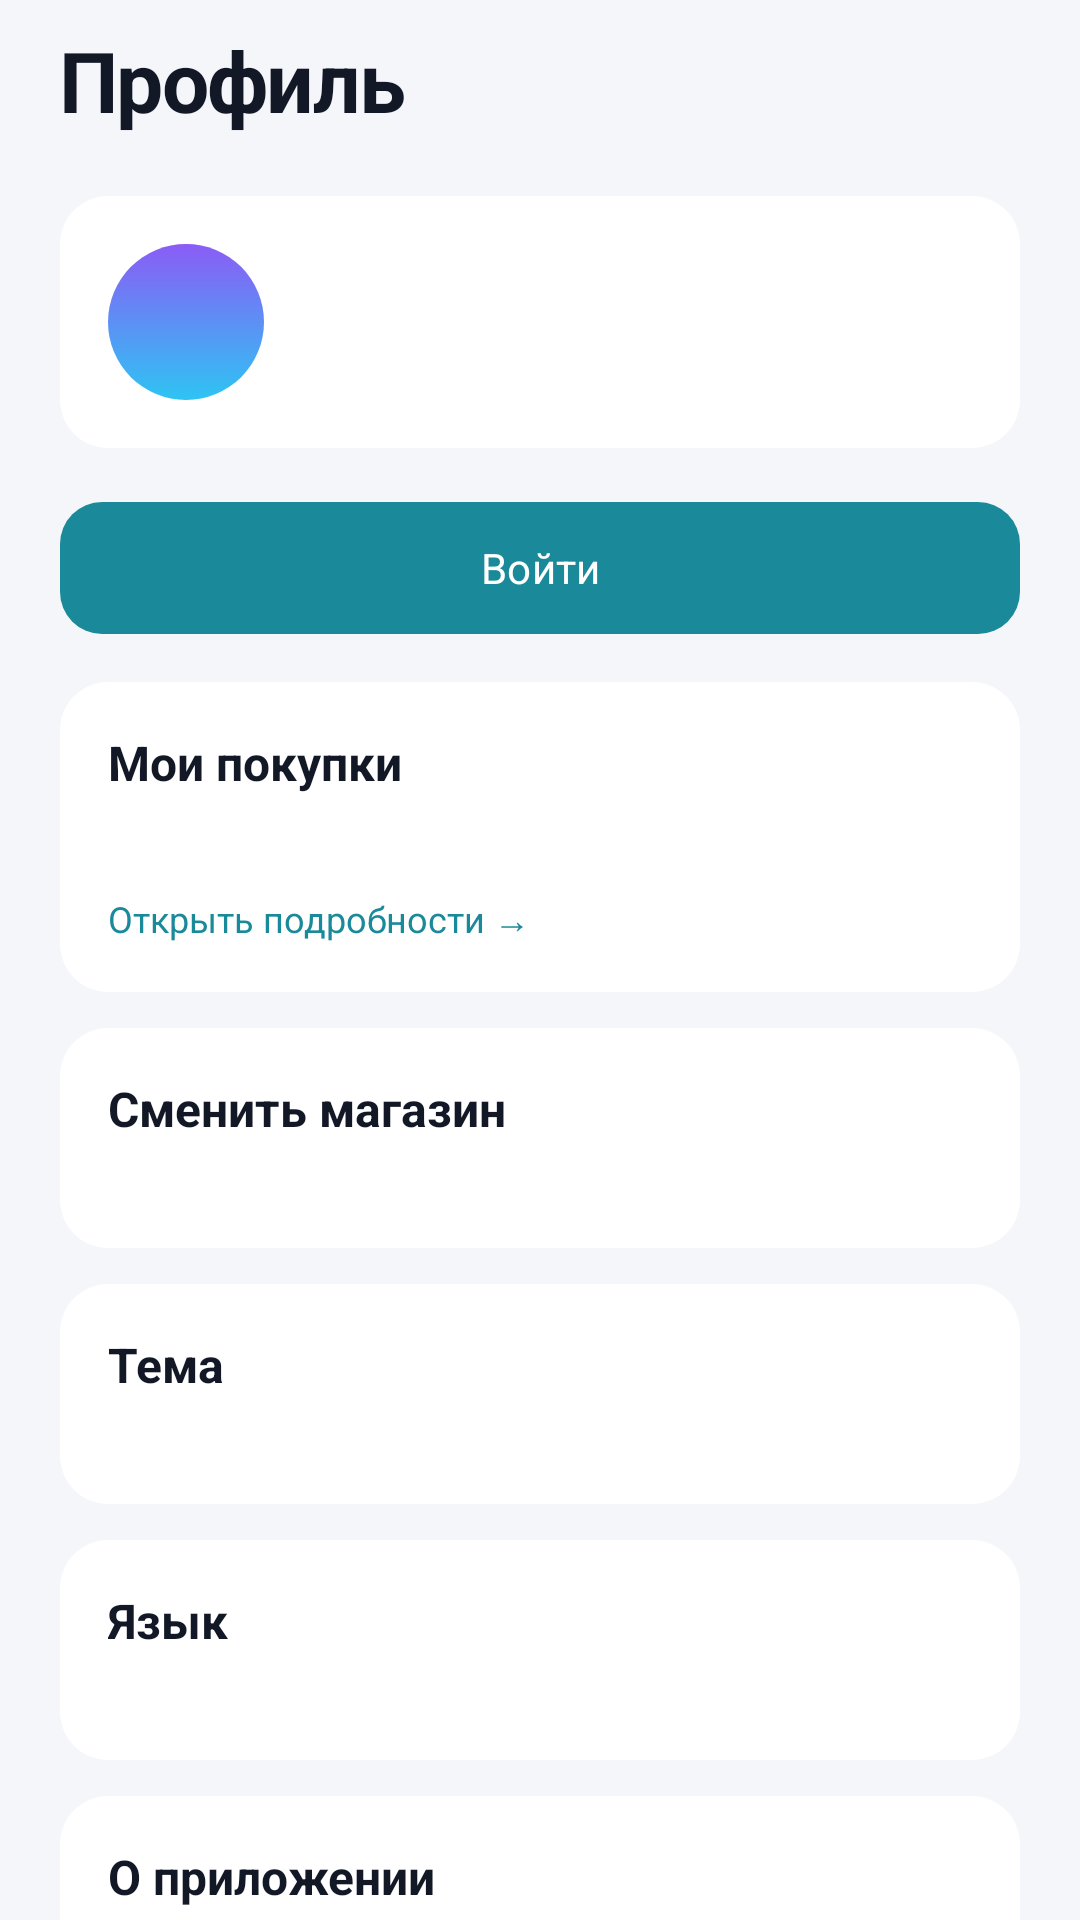

Write the Android layout XML for this screen, with the resource values it uses.
<!-- AndroidManifest.xml: application theme Theme.NoteMap -->
<!-- res/layout/fragment_profile.xml -->
<?xml version="1.0" encoding="utf-8"?>
<androidx.core.widget.NestedScrollView xmlns:android="http://schemas.android.com/apk/res/android"
    xmlns:app="http://schemas.android.com/apk/res-auto"
    android:id="@+id/profile_scroll"
    android:layout_width="match_parent"
    android:layout_height="match_parent"
    android:background="@color/plna_bg"
    android:fillViewport="true">

    <LinearLayout
        android:id="@+id/profile_root"
        android:layout_width="match_parent"
        android:layout_height="wrap_content"
        android:orientation="vertical"
        android:paddingHorizontal="20dp"
        android:paddingTop="8dp"
        android:paddingBottom="28dp">

        <TextView
            android:layout_width="wrap_content"
            android:layout_height="wrap_content"
            android:text="@string/profile_title"
            android:textAppearance="@style/Plna.Title" />

        <LinearLayout
            android:layout_width="match_parent"
            android:layout_height="wrap_content"
            android:layout_marginTop="20dp"
            android:background="@drawable/bg_card"
            android:gravity="center_vertical"
            android:orientation="horizontal"
            android:padding="16dp">

            <FrameLayout
                android:layout_width="52dp"
                android:layout_height="52dp"
                android:background="@drawable/bg_avatar_default">

                <ImageView
                    android:layout_width="28dp"
                    android:layout_height="28dp"
                    android:layout_gravity="center"
                    android:contentDescription="@string/profile_title"
                    android:src="@drawable/ic_person" />
            </FrameLayout>

            <LinearLayout
                android:layout_width="0dp"
                android:layout_height="wrap_content"
                android:layout_marginStart="14dp"
                android:layout_weight="1"
                android:orientation="vertical">

                <TextView
                    android:id="@+id/user_name"
                    android:layout_width="match_parent"
                    android:layout_height="wrap_content"
                    android:textColor="@color/plna_text"
                    android:textSize="18sp"
                    android:textStyle="bold" />

                <TextView
                    android:id="@+id/user_login"
                    android:layout_width="match_parent"
                    android:layout_height="wrap_content"
                    android:layout_marginTop="4dp"
                    android:textColor="@color/plna_text_secondary"
                    android:textSize="14sp" />
            </LinearLayout>
        </LinearLayout>

        <com.google.android.material.button.MaterialButton
            android:id="@+id/btn_auth"
            android:layout_width="match_parent"
            android:layout_height="52dp"
            android:layout_marginTop="14dp"
            android:text="@string/auth_open"
            app:backgroundTint="@color/plna_accent"
            app:cornerRadius="14dp" />

        <LinearLayout
            android:id="@+id/analytics_card"
            android:layout_width="match_parent"
            android:layout_height="wrap_content"
            android:layout_marginTop="12dp"
            android:background="@drawable/bg_card"
            android:clickable="true"
            android:focusable="true"
            android:orientation="vertical"
            android:padding="16dp">

            <TextView
                android:layout_width="match_parent"
                android:layout_height="wrap_content"
                android:text="@string/insights_title"
                android:textColor="@color/plna_text"
                android:textSize="16sp"
                android:textStyle="bold" />

            <TextView
                android:id="@+id/analytics_body"
                android:layout_width="match_parent"
                android:layout_height="wrap_content"
                android:layout_marginTop="8dp"
                android:textColor="@color/plna_text_secondary"
                android:textSize="14sp" />

            <TextView
                android:layout_width="match_parent"
                android:layout_height="wrap_content"
                android:layout_marginTop="6dp"
                android:text="@string/insights_open_hint"
                android:textColor="@color/plna_accent"
                android:textSize="12sp" />
        </LinearLayout>

        <LinearLayout
            android:id="@+id/store_row"
            android:layout_width="match_parent"
            android:layout_height="wrap_content"
            android:layout_marginTop="12dp"
            android:background="@drawable/bg_card"
            android:clickable="true"
            android:focusable="true"
            android:orientation="vertical"
            android:padding="16dp">

            <TextView
                android:layout_width="match_parent"
                android:layout_height="wrap_content"
                android:text="@string/change_store"
                android:textColor="@color/plna_text"
                android:textSize="16sp"
                android:textStyle="bold" />

            <TextView
                android:id="@+id/active_store"
                android:layout_width="match_parent"
                android:layout_height="wrap_content"
                android:layout_marginTop="2dp"
                android:textColor="@color/plna_text_secondary"
                android:textSize="13sp" />
        </LinearLayout>

        <LinearLayout
            android:id="@+id/theme_row"
            android:layout_width="match_parent"
            android:layout_height="wrap_content"
            android:layout_marginTop="12dp"
            android:background="@drawable/bg_card"
            android:clickable="true"
            android:focusable="true"
            android:orientation="vertical"
            android:padding="16dp">

            <TextView
                android:layout_width="match_parent"
                android:layout_height="wrap_content"
                android:text="@string/theme_title"
                android:textColor="@color/plna_text"
                android:textSize="16sp"
                android:textStyle="bold" />

            <TextView
                android:id="@+id/theme_value"
                android:layout_width="match_parent"
                android:layout_height="wrap_content"
                android:layout_marginTop="2dp"
                android:textColor="@color/plna_text_secondary"
                android:textSize="13sp" />
        </LinearLayout>

        <LinearLayout
            android:id="@+id/language_row"
            android:layout_width="match_parent"
            android:layout_height="wrap_content"
            android:layout_marginTop="12dp"
            android:background="@drawable/bg_card"
            android:clickable="true"
            android:focusable="true"
            android:orientation="vertical"
            android:padding="16dp">

            <TextView
                android:layout_width="match_parent"
                android:layout_height="wrap_content"
                android:text="@string/language_title"
                android:textColor="@color/plna_text"
                android:textSize="16sp"
                android:textStyle="bold" />

            <TextView
                android:id="@+id/language_value"
                android:layout_width="match_parent"
                android:layout_height="wrap_content"
                android:layout_marginTop="2dp"
                android:textColor="@color/plna_text_secondary"
                android:textSize="13sp" />
        </LinearLayout>

        <LinearLayout
            android:id="@+id/about_row"
            android:layout_width="match_parent"
            android:layout_height="wrap_content"
            android:layout_marginTop="12dp"
            android:background="@drawable/bg_card"
            android:clickable="true"
            android:focusable="true"
            android:orientation="vertical"
            android:padding="16dp">

            <TextView
                android:layout_width="match_parent"
                android:layout_height="wrap_content"
                android:text="@string/about_card_title"
                android:textColor="@color/plna_text"
                android:textSize="16sp"
                android:textStyle="bold" />

            <TextView
                android:layout_width="match_parent"
                android:layout_height="wrap_content"
                android:layout_marginTop="2dp"
                android:text="@string/about_card_subtitle"
                android:textColor="@color/plna_text_secondary"
                android:textSize="13sp" />
        </LinearLayout>
    </LinearLayout>
</androidx.core.widget.NestedScrollView>
<!-- resources referenced by this layout -->
<resources>
  <color name="plna_accent">#FF1A8A9A</color>
  <color name="plna_bg">#FFF4F6FA</color>
  <color name="plna_text">#FF121826</color>
  <color name="plna_text_secondary">#FF5B6475</color>
  <!-- drawable bg_avatar_default (drawable) -->
  <?xml version="1.0" encoding="utf-8"?>
  <shape xmlns:android="http://schemas.android.com/apk/res/android"
      android:shape="oval">
      <gradient
          android:angle="270"
          android:endColor="#FF2EC4F3"
          android:startColor="#FF8B5CF6"
          android:type="linear" />
  </shape>
  <!-- drawable bg_card (drawable) -->
  <?xml version="1.0" encoding="utf-8"?>
  <shape xmlns:android="http://schemas.android.com/apk/res/android">
      <solid android:color="@color/plna_surface" />
      <corners android:radius="16dp" />
  </shape>
  <string name="about_card_subtitle">Простыми словами: зачем это приложение</string>
  <string name="about_card_title">О приложении</string>
  <string name="auth_open">Войти</string>
  <string name="change_store">Сменить магазин</string>
  <string name="insights_open_hint">Открыть подробности →</string>
  <string name="insights_title">Мои покупки</string>
  <string name="language_title">Язык</string>
  <string name="profile_title">Профиль</string>
  <string name="theme_title">Тема</string>
  <style name="Plna.Title" parent="TextAppearance.Material3.HeadlineMedium">
          <item name="android:textColor">@color/plna_text</item>
          <item name="android:textStyle">bold</item>
          <item name="android:letterSpacing">-0.02</item>
          <item name="android:fontFamily">sans-serif-medium</item>
      </style>
  <style name="Theme.NoteMap" parent="Theme.Material3.Light.NoActionBar">
          <item name="colorPrimary">@color/plna_accent</item>
          <item name="colorOnPrimary">@color/white</item>
          <item name="colorPrimaryContainer">@color/plna_accent_soft</item>
          <item name="colorOnPrimaryContainer">@color/plna_text</item>
          <item name="colorSecondary">@color/plna_accent_soft</item>
          <item name="colorOnSecondary">@color/white</item>
          <item name="colorSecondaryContainer">@color/plna_surface_elevated</item>
          <item name="colorOnSecondaryContainer">@color/plna_text</item>
          <item name="colorTertiary">@color/plna_accent</item>
          <item name="colorSurface">@color/plna_surface</item>
          <item name="colorOnSurface">@color/plna_text</item>
          <item name="colorOnSurfaceVariant">@color/plna_text_secondary</item>
          <item name="colorOutline">@color/plna_stroke</item>
          <item name="android:statusBarColor">@color/plna_bg</item>
          <item name="android:navigationBarColor">@color/plna_bg</item>
          <item name="android:windowBackground">@color/plna_bg</item>
          <item name="android:colorBackground">@color/plna_bg</item>
          <item name="colorError">@color/plna_danger</item>
          <item name="android:windowLightStatusBar">true</item>
          <item name="fontFamily">sans-serif</item>
          <item name="android:fontFamily">sans-serif</item>
      </style>
  <color name="plna_surface">#FFFFFFFF</color>
  <color name="white">#FFFFFFFF</color>
  <color name="plna_accent_soft">#FF3A9EAE</color>
  <color name="plna_surface_elevated">#FFFFFFFF</color>
  <color name="plna_stroke">#FFE2E6EE</color>
  <color name="plna_danger">#FFD32F2F</color>
</resources>
